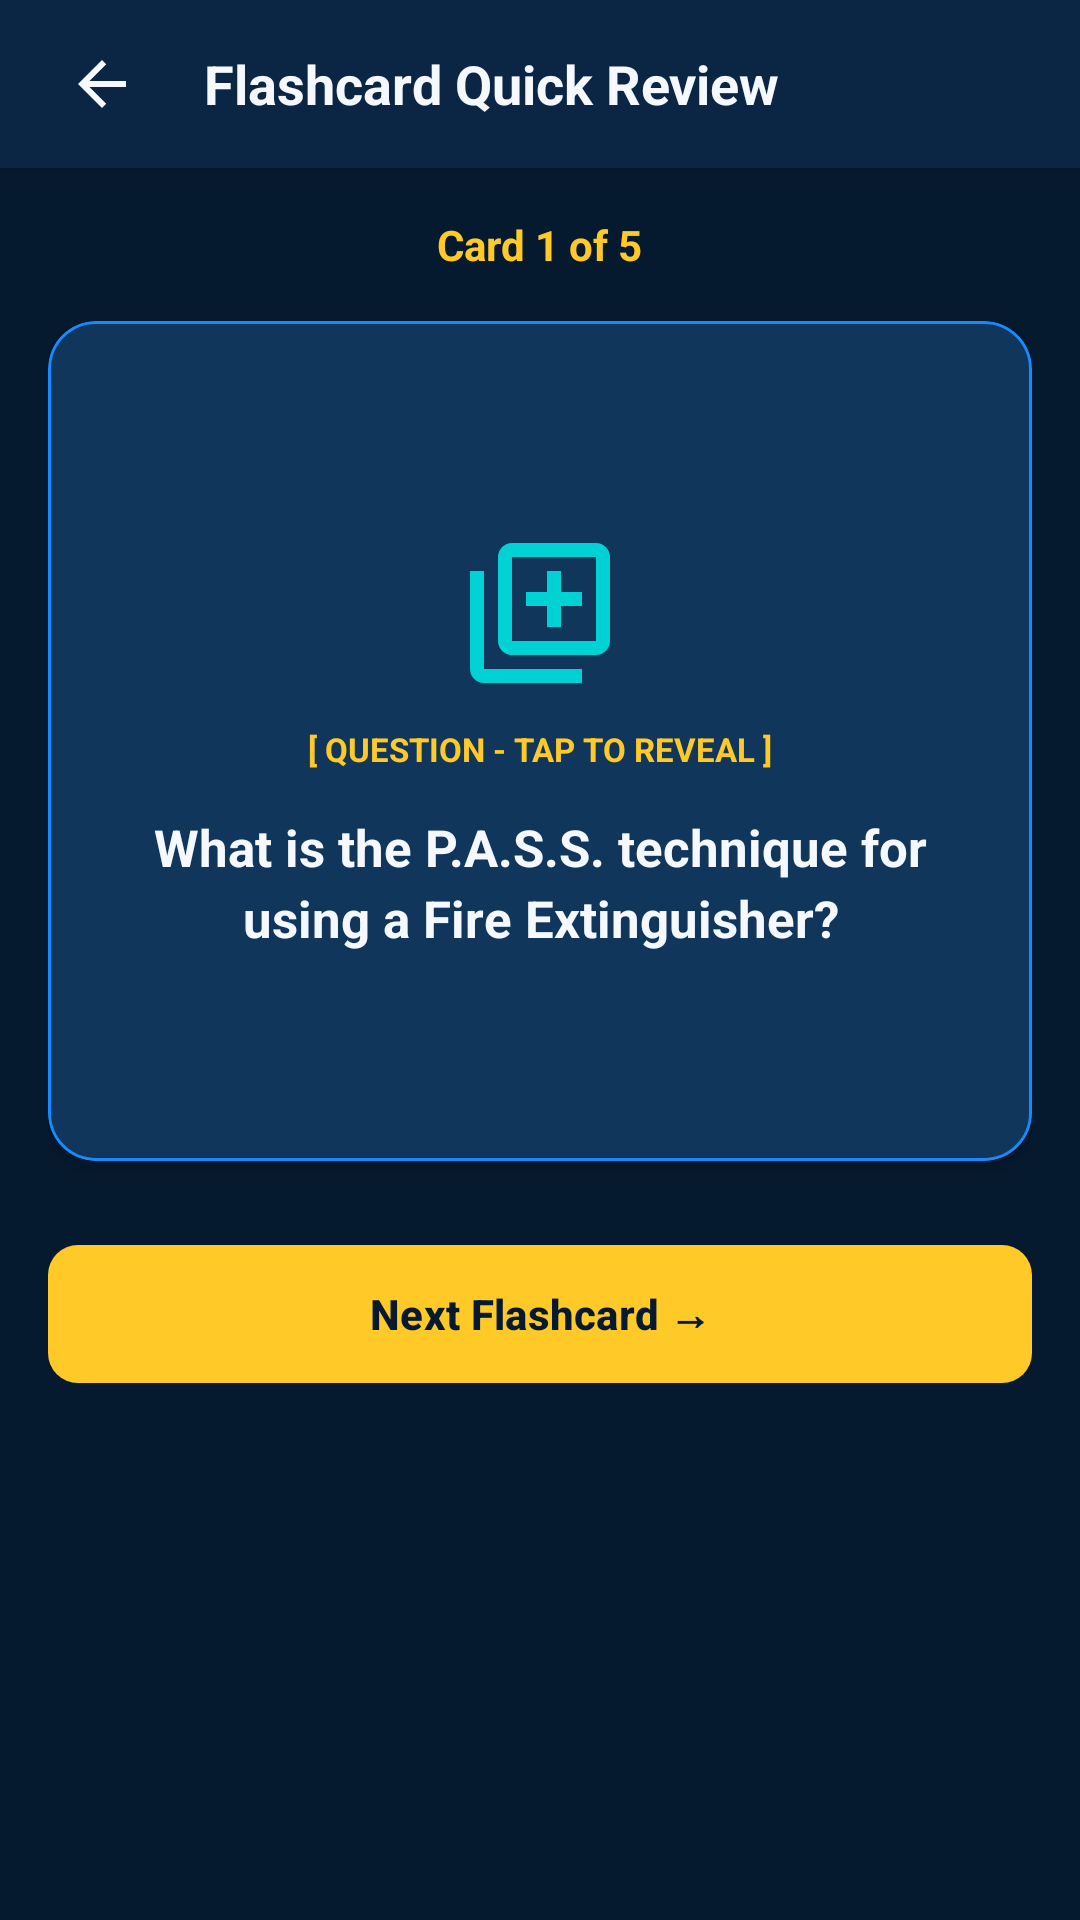

Reconstruct the res/layout file that produces this screen, plus the resources it refers to.
<!-- AndroidManifest.xml: activity theme Theme.DrillEdu -->
<!-- res/layout/activity_flashcards.xml -->
<?xml version="1.0" encoding="utf-8"?>
<LinearLayout xmlns:android="http://schemas.android.com/apk/res/android"
    xmlns:app="http://schemas.android.com/apk/res-auto"
    android:layout_width="match_parent"
    android:layout_height="match_parent"
    android:background="@color/bg_dark_navy"
    android:fitsSystemWindows="true"
    android:orientation="vertical">

    <RelativeLayout
        android:layout_width="match_parent"
        android:layout_height="56dp"
        android:background="@color/bg_secondary"
        android:elevation="4dp"
        android:paddingHorizontal="16dp">

        <ImageView
            android:id="@+id/btn_back"
            android:layout_width="36dp"
            android:layout_height="36dp"
            android:layout_centerVertical="true"
            android:background="?attr/selectableItemBackgroundBorderless"
            android:contentDescription="Back"
            android:padding="6dp"
            android:src="@drawable/ic_back" />

        <TextView
            android:layout_width="wrap_content"
            android:layout_height="wrap_content"
            android:layout_centerVertical="true"
            android:layout_marginStart="16dp"
            android:layout_toEndOf="@id/btn_back"
            android:text="Flashcard Quick Review"
            android:textColor="@color/text_primary"
            android:textSize="18sp"
            android:textStyle="bold" />
    </RelativeLayout>

    <ScrollView
        android:layout_width="match_parent"
        android:layout_height="match_parent"
        android:clipToPadding="false"
        android:padding="16dp">

        <LinearLayout
            android:layout_width="match_parent"
            android:layout_height="wrap_content"
            android:gravity="center_horizontal"
            android:orientation="vertical">

            <TextView
                android:id="@+id/tv_flashcard_counter"
                android:layout_width="wrap_content"
                android:layout_height="wrap_content"
                android:text="Card 1 of 5"
                android:textColor="@color/safety_yellow"
                android:textSize="14sp"
                android:textStyle="bold" />

            
            <com.google.android.material.card.MaterialCardView
                android:id="@+id/card_flip_container"
                android:layout_width="match_parent"
                android:layout_height="280dp"
                android:layout_marginTop="16dp"
                android:clickable="true"
                android:focusable="true"
                app:cardBackgroundColor="@color/card_bg"
                app:cardCornerRadius="16dp"
                app:cardElevation="4dp"
                app:strokeColor="@color/primary_blue"
                app:strokeWidth="1dp">

                <LinearLayout
                    android:layout_width="match_parent"
                    android:layout_height="match_parent"
                    android:gravity="center"
                    android:orientation="vertical"
                    android:padding="24dp">

                    <ImageView
                        android:id="@+id/iv_flashcard_icon"
                        android:layout_width="56dp"
                        android:layout_height="56dp"
                        android:contentDescription="Card Icon"
                        android:src="@drawable/ic_flashcards" />

                    <TextView
                        android:id="@+id/tv_flashcard_side_tag"
                        android:layout_width="wrap_content"
                        android:layout_height="wrap_content"
                        android:layout_marginTop="10dp"
                        android:text="[ QUESTION - TAP TO REVEAL ]"
                        android:textColor="@color/safety_yellow"
                        android:textSize="11sp"
                        android:textStyle="bold" />

                    <TextView
                        android:id="@+id/tv_flashcard_content"
                        android:layout_width="match_parent"
                        android:layout_height="wrap_content"
                        android:layout_marginTop="14dp"
                        android:gravity="center"
                        android:lineSpacingExtra="4dp"
                        android:text="What is the P.A.S.S. technique for using a Fire Extinguisher?"
                        android:textColor="@color/text_primary"
                        android:textSize="17sp"
                        android:textStyle="bold" />

                </LinearLayout>
            </com.google.android.material.card.MaterialCardView>

            
            <com.google.android.material.button.MaterialButton
                android:id="@+id/btn_next_flashcard"
                android:layout_width="match_parent"
                android:layout_height="54dp"
                android:layout_marginTop="24dp"
                android:text="Next Flashcard →"
                android:textColor="@color/bg_dark_navy"
                android:textSize="14sp"
                android:textStyle="bold"
                app:backgroundTint="@color/safety_yellow"
                app:cornerRadius="10dp" />

        </LinearLayout>
    </ScrollView>
</LinearLayout>
<!-- resources referenced by this layout -->
<resources>
  <color name="bg_dark_navy">#061A2F</color>
  <color name="bg_secondary">#0B2545</color>
  <color name="card_bg">#10365B</color>
  <color name="primary_blue">#168BFF</color>
  <color name="safety_yellow">#FFC928</color>
  <color name="text_primary">#F5F9FF</color>
  <!-- drawable ic_back (drawable) -->
  <vector xmlns:android="http://schemas.android.com/apk/res/android"
      android:width="24dp"
      android:height="24dp"
      android:viewportWidth="24"
      android:viewportHeight="24">
      <path
          android:fillColor="#F5F9FF"
          android:pathData="M20,11H7.83L13.42,5.41L12,4L4,12L12,20L13.41,18.59L7.83,13H20V11Z" />
  </vector>
  <!-- drawable ic_flashcards (drawable) -->
  <vector xmlns:android="http://schemas.android.com/apk/res/android"
      android:width="24dp"
      android:height="24dp"
      android:viewportWidth="24"
      android:viewportHeight="24">
      <path
          android:fillColor="#00D2D3"
          android:pathData="M4,6H2V20C2,21.1 2.9,22 4,22H18V20H4V6ZM20,2H8C6.9,2 6,2.9 6,4V16C6,17.1 6.9,18 8,18H20C21.1,18 22,17.1 22,16V4C22,2.9 21.1,2 20,2ZM20,16H8V4H20V16ZM13,6H15V9H18V11H15V14H13V11H10V9H13V6Z" />
  </vector>
  <style name="Theme.DrillEdu" parent="Theme.Material3.DayNight.NoActionBar">
          <item name="colorPrimary">@color/primary_blue</item>
          <item name="colorOnPrimary">@color/white</item>
          <item name="colorPrimaryContainer">@color/card_bg</item>
          <item name="colorOnPrimaryContainer">@color/text_primary</item>
          <item name="colorSecondary">@color/safety_yellow</item>
          <item name="colorOnSecondary">@color/bg_dark_navy</item>
          <item name="android:windowBackground">@color/bg_dark_navy</item>
          <item name="android:statusBarColor">@color/bg_dark_navy</item>
          <item name="android:navigationBarColor">@color/bg_secondary</item>
          <item name="android:windowLightStatusBar">false</item>
      </style>
  <color name="white">#FFFFFF</color>
</resources>
